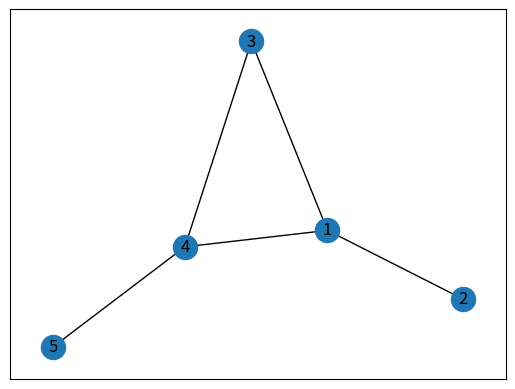

The matplotlib source for this figure:
#%%
import networkx as nx 
import matplotlib.pyplot as plt 
  
G = nx.Graph() 
G.add_edges_from([(1, 2), (1, 3), (1, 4), (3, 4), (4, 5)]) 
  

nx.draw_networkx(G, with_labels = True)
# %%
